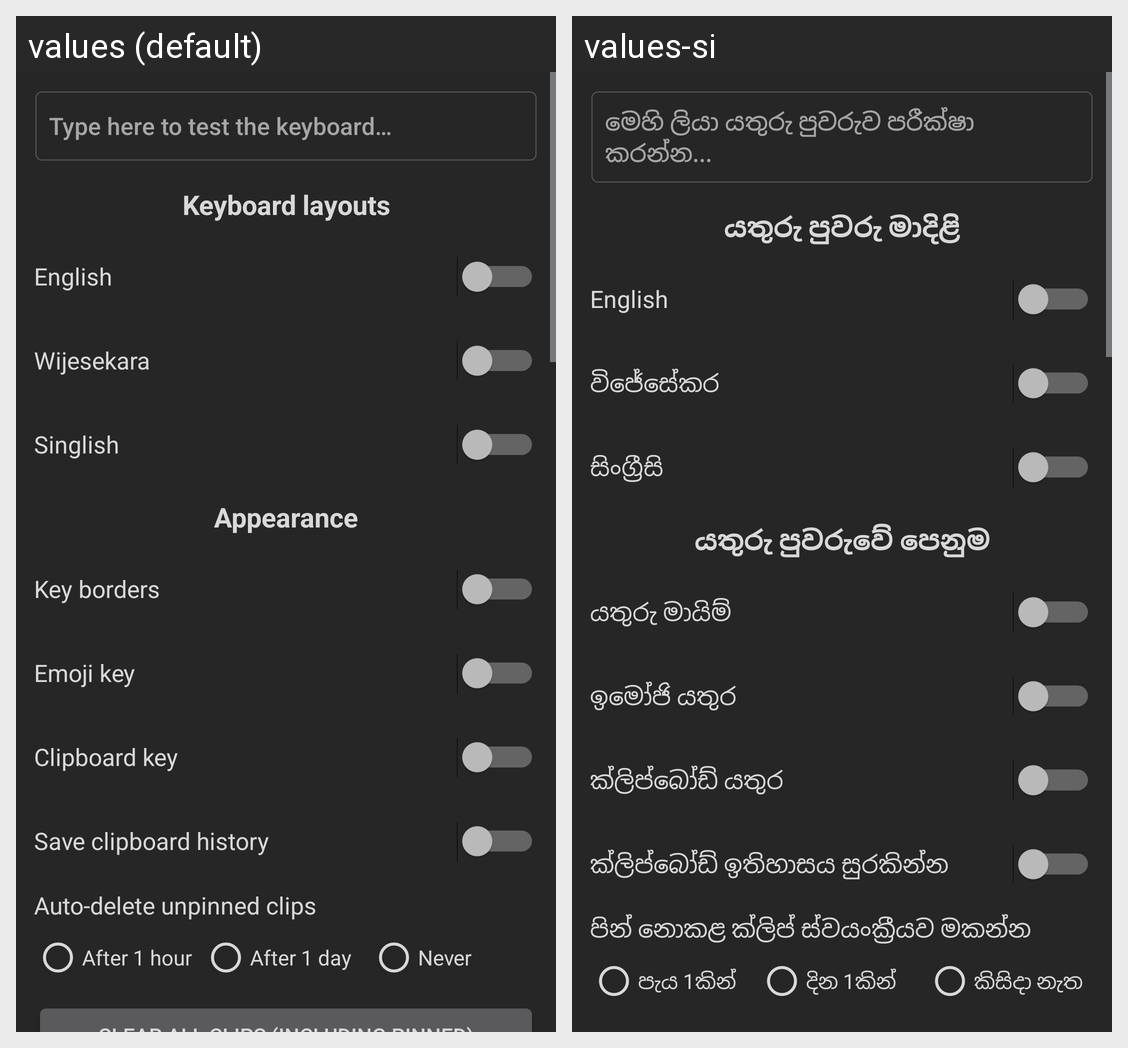

This grid shows one Android layout under two languages. Give, for every string resource on the screen, its name, the default text and each shown locale's text.
Android screen res/layout/activity_main.xml rendered under 2 locales, left to right: values (default), values-si. Device: Nexus 5 (rendered at 1080×1920; each locale shown at half size, 540×960, under a caption strip naming it); theme Night.
Strings drawn on this screen, with the default value and each locale's value (text and hints the layout hard-codes, and strings that could not be matched under every locale, appear in the picture but are not listed):

test_keyboard_hint
  values: Type here to test the keyboard…
  values-si: මෙහි ලියා යතුරු පුවරුව පරීක්ෂා කරන්න...

section_layouts
  values: Keyboard layouts
  values-si: යතුරු පුවරු මාදිළි

layout_english
  values: English
  values-si: English

wijesekara
  values: Wijesekara
  values-si: විජේසේකර

singlish
  values: Singlish
  values-si: සිංග්‍රීසි

section_appearance
  values: Appearance
  values-si: යතුරු පුවරුවේ පෙනුම

key_borders
  values: Key borders
  values-si: යතුරු මායිම්

emoji_key
  values: Emoji key
  values-si: ඉමෝජි යතුර

clipboard_key
  values: Clipboard key
  values-si: ක්ලිප්බෝඩ් යතුර

clipboard_history_save
  values: Save clipboard history
  values-si: ක්ලිප්බෝඩ් ඉතිහාසය සුරකින්න

clipboard_history_expiry
  values: Auto-delete unpinned clips
  values-si: පින් නොකළ ක්ලිප් ස්වයංක්‍රීයව මකන්න

clipboard_history_expiry_hour
  values: After 1 hour
  values-si: පැය 1කින්

clipboard_history_expiry_day
  values: After 1 day
  values-si: දින 1කින්

clipboard_history_expiry_never
  values: Never
  values-si: කිසිදා නැත
